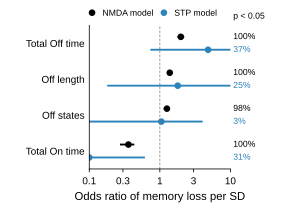

The table this chart was drawn from, first rows:
model, statistic, n_trials, errors_median, errors_lo, errors_hi, draws_without_errors, or_median, or_lo, or_hi, frac_significant
NMDA model, frac_off, 14292, 284.5, 256.0, 316.0, 0.0, 1.982, 1.786, 2.213, 1.0
NMDA model, off_len_ms, 14292, 284.5, 256.0, 316.0, 0.0, 1.381, 1.303, 1.453, 1.0
NMDA model, n_off, 14292, 284.5, 256.0, 316.0, 0.0, 1.259, 1.136, 1.393, 0.982
NMDA model, frac_on, 14292, 284.5, 256.0, 316.0, 0.0, 0.3582, 0.2723, 0.4349, 1.0
STP model, frac_off, 14458, 1.0, 0.0, 4.0, 0.231, 4.828, 0.7335, 485165195, 0.367
STP model, off_len_ms, 14458, 1.0, 0.0, 4.0, 0.231, 1.793, 0.1797, 485165195, 0.248
STP model, n_off, 14458, 1.0, 0.0, 4.0, 0.231, 1.049, 2.061153622438558e-09, 4.043, 0.031
STP model, frac_on, 14458, 1.0, 0.0, 4.0, 0.231, 2.061153622438558e-09, 2.061153622438558e-09, 0.6152, 0.313
